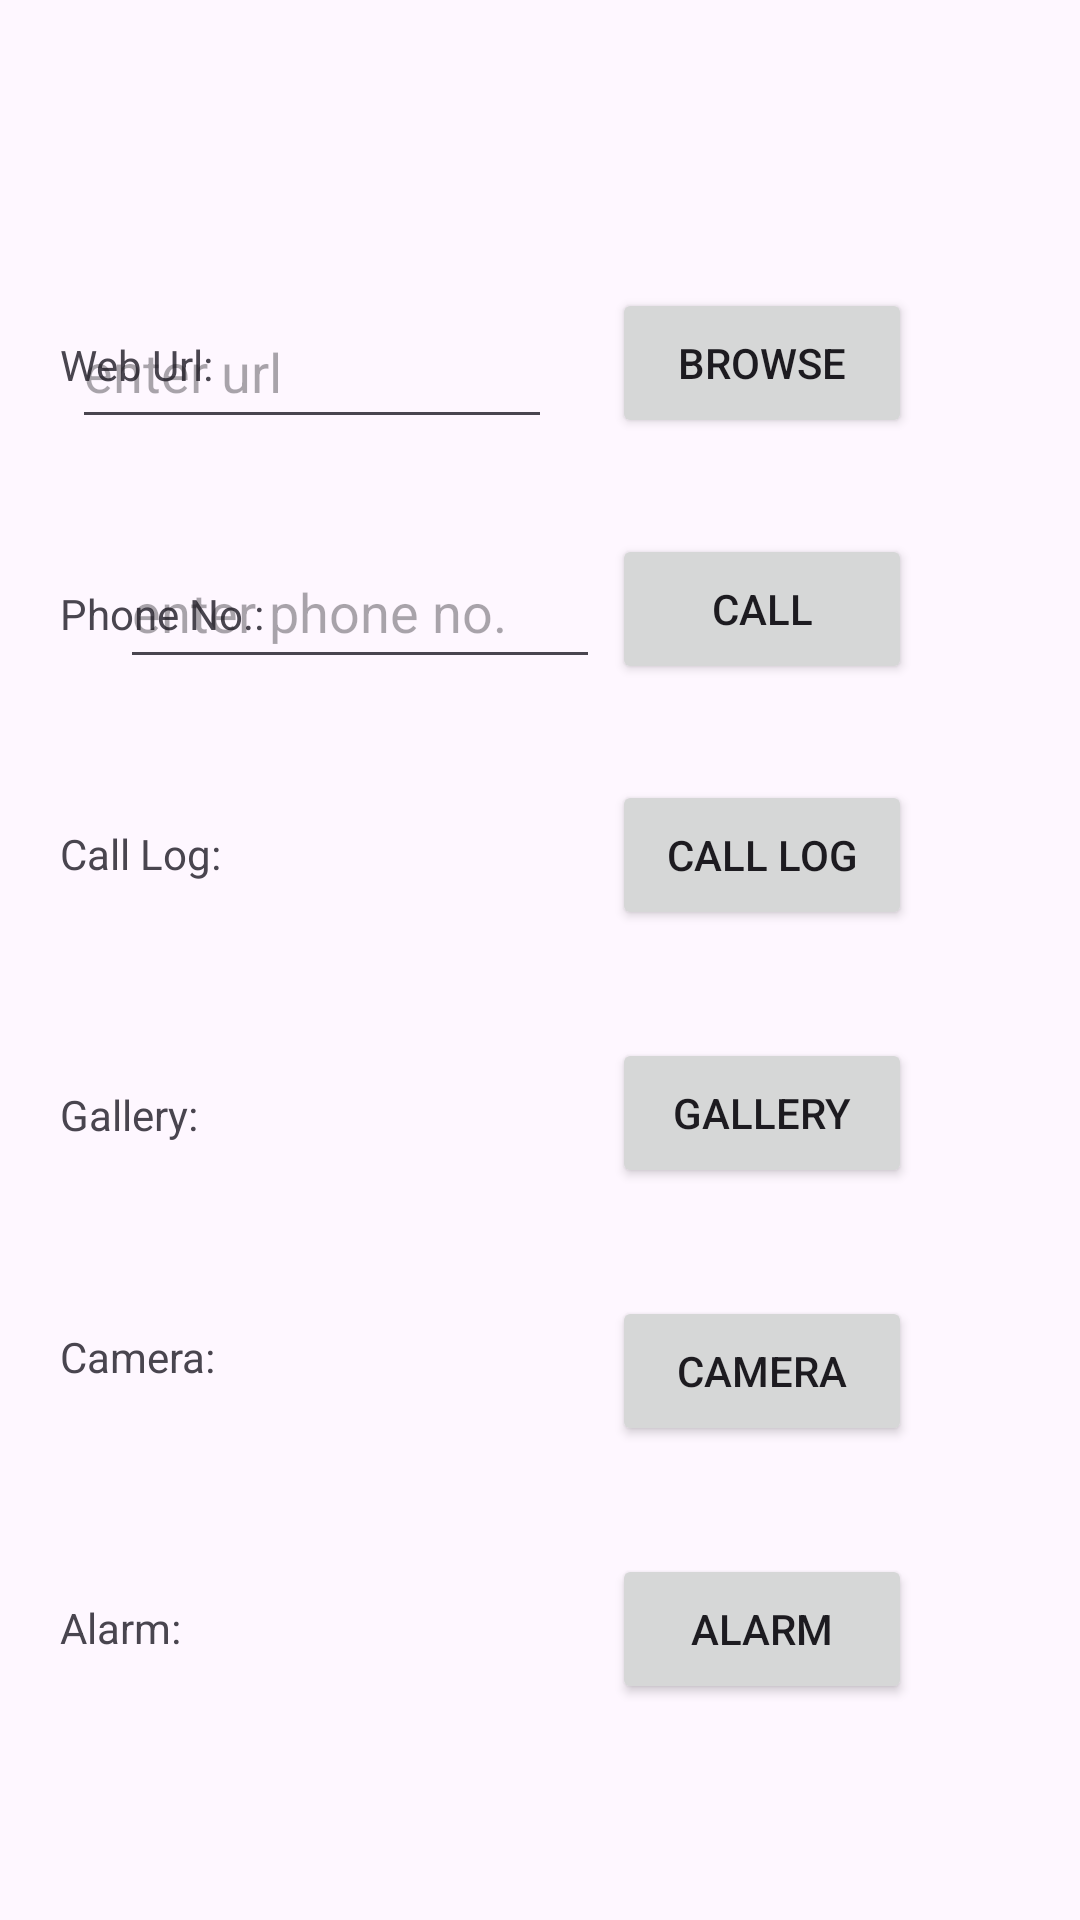

Android layout source for this screen:
<!-- AndroidManifest.xml: application theme Theme.MAD_Practical3_22012011083 -->
<!-- res/layout/activity_main.xml -->
<?xml version="1.0" encoding="utf-8"?>
<androidx.constraintlayout.widget.ConstraintLayout xmlns:android="http://schemas.android.com/apk/res/android"
    xmlns:app="http://schemas.android.com/apk/res-auto"
    xmlns:tools="http://schemas.android.com/tools"
    android:id="@+id/main"
    android:layout_width="match_parent"
    android:layout_height="match_parent"
    android:paddingHorizontal="20dp"
    android:paddingVertical="40dp"
    tools:context=".MainActivity">

    <TextView
        android:id="@+id/textView"
        android:layout_width="wrap_content"
        android:layout_height="wrap_content"
        android:text="Web Url:"
        app:layout_constraintBottom_toBottomOf="@+id/button"
        app:layout_constraintStart_toStartOf="parent"
        app:layout_constraintTop_toTopOf="@+id/button"
        app:layout_constraintVertical_bias="0.517" />

    <TextView
        android:id="@+id/textView2"
        android:layout_width="wrap_content"
        android:layout_height="wrap_content"
        android:text="Phone No.:"
        app:layout_constraintBottom_toBottomOf="@+id/button2"
        app:layout_constraintEnd_toEndOf="@+id/textView"
        app:layout_constraintHorizontal_bias="0.0"
        app:layout_constraintStart_toStartOf="parent"
        app:layout_constraintTop_toTopOf="@+id/button2"
        app:layout_constraintVertical_bias="0.551" />

    <TextView
        android:id="@+id/textView3"
        android:layout_width="wrap_content"
        android:layout_height="wrap_content"
        android:text="Call Log:"
        app:layout_constraintBottom_toBottomOf="@+id/button3"
        app:layout_constraintEnd_toEndOf="@+id/textView2"
        app:layout_constraintHorizontal_bias="0.0"
        app:layout_constraintStart_toStartOf="@+id/textView2"
        app:layout_constraintTop_toTopOf="@+id/button3"
        app:layout_constraintVertical_bias="0.482" />

    <TextView
        android:id="@+id/textView4"
        android:layout_width="wrap_content"
        android:layout_height="wrap_content"
        android:text="Gallery:"
        app:layout_constraintBottom_toBottomOf="@+id/button4"
        app:layout_constraintEnd_toEndOf="@+id/textView3"
        app:layout_constraintHorizontal_bias="0.0"
        app:layout_constraintStart_toStartOf="@+id/textView3"
        app:layout_constraintTop_toTopOf="@+id/button4"
        app:layout_constraintVertical_bias="0.517" />

    <TextView
        android:id="@+id/textView5"
        android:layout_width="wrap_content"
        android:layout_height="wrap_content"
        android:text="Camera:"
        app:layout_constraintBottom_toBottomOf="@+id/button5"
        app:layout_constraintEnd_toEndOf="@+id/textView4"
        app:layout_constraintHorizontal_bias="0.0"
        app:layout_constraintStart_toStartOf="@+id/textView4"
        app:layout_constraintTop_toTopOf="@+id/button5"
        app:layout_constraintVertical_bias="0.344" />

    <TextView
        android:id="@+id/textView6"
        android:layout_width="wrap_content"
        android:layout_height="wrap_content"
        android:text="Alarm:"
        app:layout_constraintBottom_toBottomOf="@+id/button6"
        app:layout_constraintEnd_toEndOf="@+id/textView5"
        app:layout_constraintHorizontal_bias="0.0"
        app:layout_constraintStart_toStartOf="@+id/textView5"
        app:layout_constraintTop_toTopOf="@+id/button6"
        app:layout_constraintVertical_bias="0.482" />

    <TextView
        android:id="@+id/textView7"
        android:layout_width="wrap_content"
        android:layout_height="wrap_content"
        android:text="Login:"
        app:layout_constraintBottom_toBottomOf="@+id/button7"
        app:layout_constraintEnd_toEndOf="@+id/textView6"
        app:layout_constraintHorizontal_bias="0.0"
        app:layout_constraintStart_toStartOf="@+id/textView6"
        app:layout_constraintTop_toTopOf="@+id/button7"
        app:layout_constraintVertical_bias="0.551" />

    <Button
        android:id="@+id/button"
        android:layout_width="100dp"
        android:layout_height="50dp"
        android:layout_marginTop="56dp"
        android:layout_marginEnd="36dp"
        android:text="Browse"
        app:layout_constraintEnd_toEndOf="parent"
        app:layout_constraintTop_toTopOf="parent" />

    <androidx.constraintlayout.widget.Guideline
        android:id="@+id/guideline"
        android:layout_width="wrap_content"
        android:layout_height="wrap_content"
        android:orientation="vertical"
        app:layout_constraintGuide_begin="246dp" />

    <Button
        android:id="@+id/button2"
        android:layout_width="100dp"
        android:layout_height="50dp"
        android:layout_marginTop="32dp"
        android:text="Call"
        app:layout_constraintEnd_toEndOf="@+id/button"
        app:layout_constraintHorizontal_bias="0.0"
        app:layout_constraintStart_toStartOf="@+id/button"
        app:layout_constraintTop_toBottomOf="@+id/button" />

    <Button
        android:id="@+id/button3"
        android:layout_width="100dp"
        android:layout_height="50dp"
        android:layout_marginTop="32dp"
        android:text="Call Log"
        app:layout_constraintEnd_toEndOf="@+id/button"
        app:layout_constraintHorizontal_bias="1.0"
        app:layout_constraintStart_toStartOf="@+id/button"
        app:layout_constraintTop_toBottomOf="@+id/button2" />

    <Button
        android:id="@+id/button4"
        android:layout_width="100dp"
        android:layout_height="50dp"
        android:layout_marginTop="36dp"
        android:text="Gallery"
        app:layout_constraintEnd_toEndOf="@+id/button"
        app:layout_constraintHorizontal_bias="0.0"
        app:layout_constraintStart_toStartOf="@+id/button"
        app:layout_constraintTop_toBottomOf="@+id/button3" />

    <Button
        android:id="@+id/button5"
        android:layout_width="100dp"
        android:layout_height="50dp"
        android:layout_marginTop="36dp"
        android:text="Camera"
        app:layout_constraintEnd_toEndOf="@+id/button"
        app:layout_constraintHorizontal_bias="0.0"
        app:layout_constraintStart_toStartOf="@+id/button"
        app:layout_constraintTop_toBottomOf="@+id/button4" />

    <Button
        android:id="@+id/button6"
        android:layout_width="100dp"
        android:layout_height="50dp"
        android:layout_marginTop="36dp"
        android:text="Alarm"
        app:layout_constraintEnd_toEndOf="@+id/button"
        app:layout_constraintHorizontal_bias="0.0"
        app:layout_constraintStart_toStartOf="@+id/button"
        app:layout_constraintTop_toBottomOf="@+id/button5" />

    <Button
        android:id="@+id/button7"
        android:layout_width="100dp"
        android:layout_height="50dp"
        android:layout_marginTop="36dp"
        android:text="Login"
        app:layout_constraintEnd_toEndOf="@+id/button"
        app:layout_constraintHorizontal_bias="0.0"
        app:layout_constraintStart_toStartOf="@+id/button"
        app:layout_constraintTop_toBottomOf="@+id/button6" />

    <EditText
        android:id="@+id/editTextText"
        android:layout_width="160dp"
        android:layout_height="48dp"
        android:layout_marginHorizontal="20dp"
        android:layout_marginEnd="4dp"
        android:hint="enter url"
        android:inputType="textUri"
        app:layout_constraintBottom_toBottomOf="@+id/textView"
        app:layout_constraintEnd_toStartOf="@+id/button"
        app:layout_constraintTop_toTopOf="@+id/textView"
        app:layout_constraintVertical_bias="0.482" />

    <EditText
        android:id="@+id/editTextPhone"
        android:layout_width="160dp"
        android:layout_height="48dp"
        android:layout_marginEnd="4dp"
        android:ems="10"
        android:hint="enter phone no."
        android:inputType="phone"
        app:layout_constraintBottom_toBottomOf="@+id/textView2"
        app:layout_constraintEnd_toStartOf="@+id/button2"
        app:layout_constraintTop_toTopOf="@+id/textView2"
        app:layout_constraintVertical_bias="0.586" />
</androidx.constraintlayout.widget.ConstraintLayout>
<!-- resources referenced by this layout -->
<resources>
  <style name="Theme.MAD_Practical3_22012011083" parent="Base.Theme.MAD_Practical3_22012011083" />
  <style name="Base.Theme.MAD_Practical3_22012011083" parent="Theme.Material3.DayNight.NoActionBar">
          
          
      </style>
</resources>
